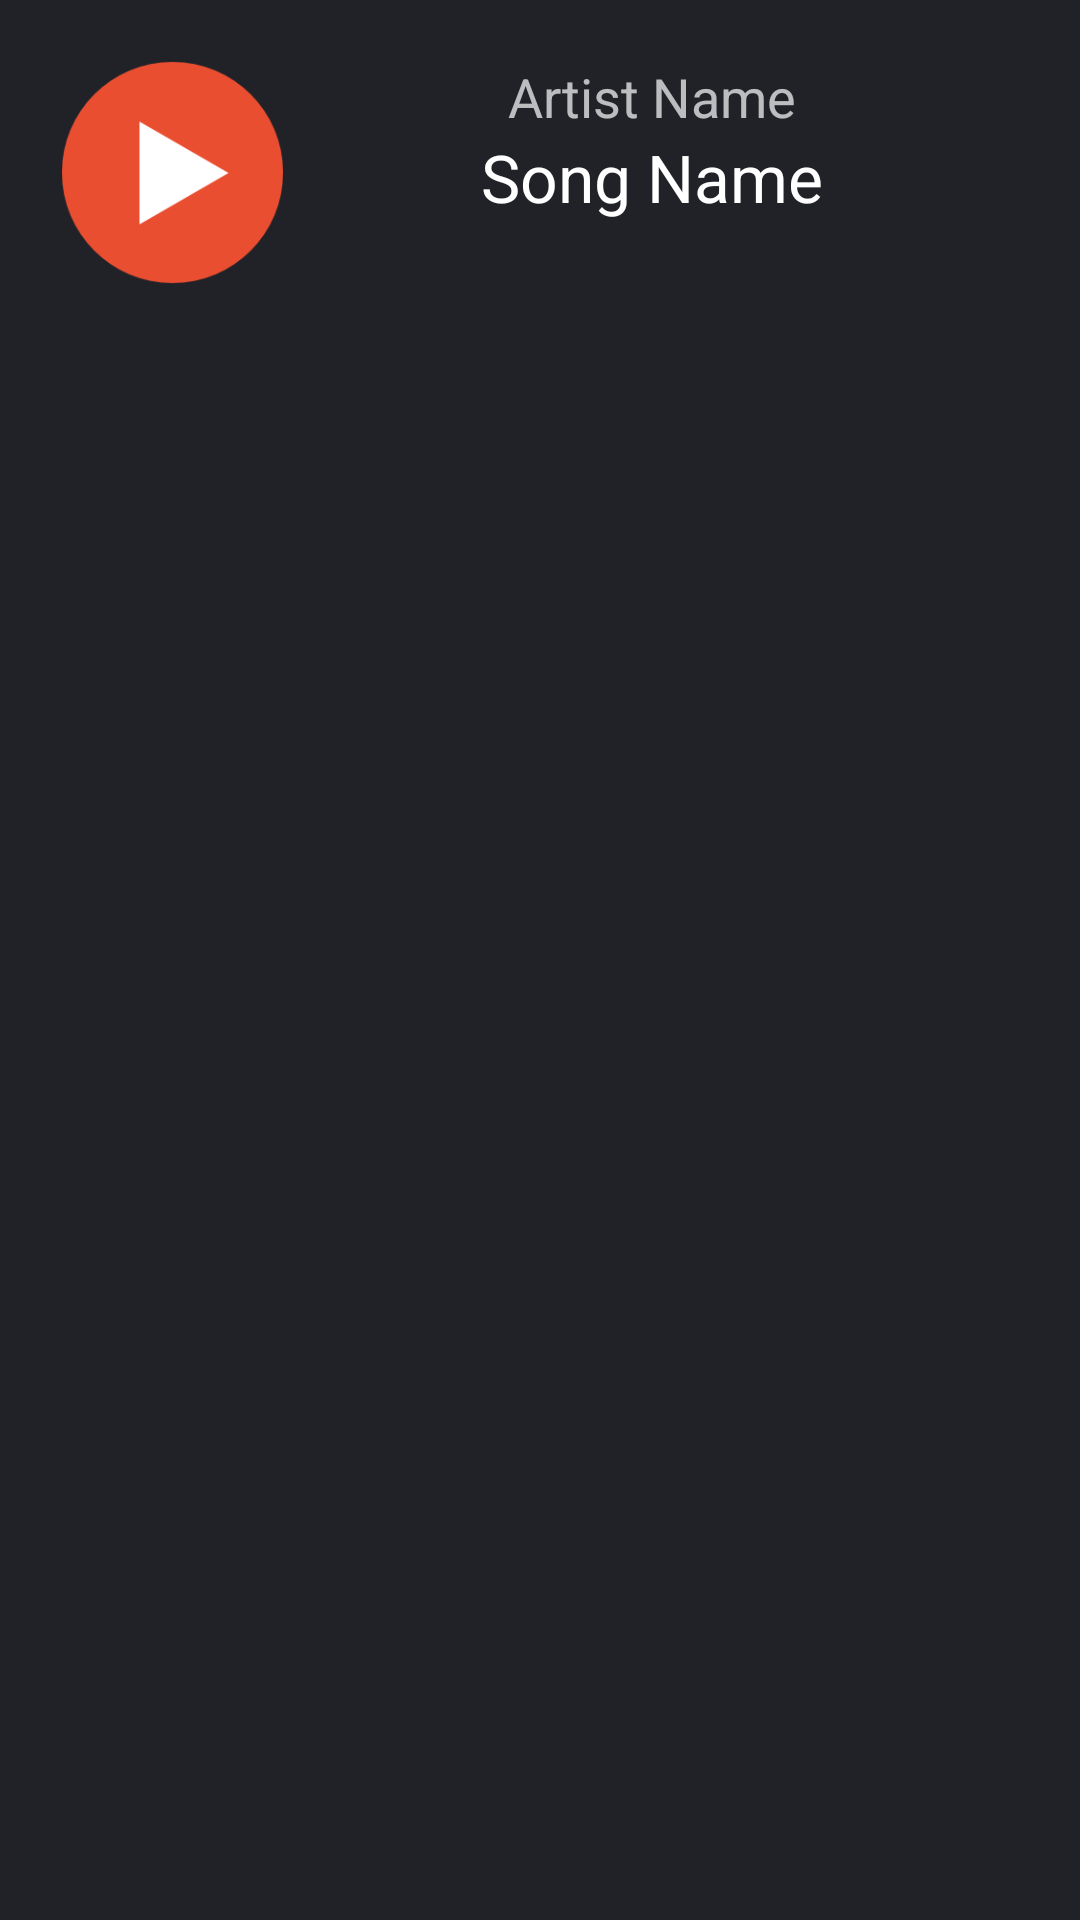

This screen was rendered from an Android layout file. Write that file and the resources it references.
<!-- AndroidManifest.xml: application theme AppTheme -->
<!-- res/layout/app_bar_bottom.xml -->
<?xml version="1.0" encoding="utf-8"?>
<android.support.design.widget.AppBarLayout
    android:id="@+id/control_bar"
    android:layout_width="match_parent"
    android:layout_height="wrap_content"
    android:layout_alignParentBottom="true"
    android:padding="20dp"
    android:theme="@style/AppTheme.AppBarOverlay"
    xmlns:android="http://schemas.android.com/apk/res/android">

    <RelativeLayout
        android:layout_width="match_parent"
        android:layout_height="match_parent">

        <ImageView
            android:id="@+id/buttonPlay"
            android:layout_width="75dp"
            android:layout_height="75dp"
            android:src="@drawable/play_button" />

        <ImageView
            android:id="@+id/buttonPause"
            android:layout_width="75dp"
            android:layout_height="75dp"
            android:src="@drawable/pause_button"
            android:visibility="invisible" />

        <TextView
            android:layout_width="wrap_content"
            android:layout_height="wrap_content"
            android:textAppearance="?android:attr/textAppearanceMedium"
            android:text="Artist Name"
            android:id="@+id/textView_artist_name"
            android:layout_alignParentTop="true"
            android:layout_toRightOf="@+id/buttonPlay"
            android:layout_alignParentRight="true"
            android:layout_alignParentEnd="true"
            android:gravity="center"/>

        <TextView
            android:layout_width="wrap_content"
            android:layout_height="wrap_content"
            android:textAppearance="?android:attr/textAppearanceLarge"
            android:text="Song Name"
            android:maxLines = "2"
            android:scrollbars = "vertical"
            android:id="@+id/textView_song_name"
            android:gravity="center"
            android:layout_below="@+id/textView_artist_name"
            android:layout_alignParentRight="true"
            android:layout_alignParentEnd="true"
            android:layout_toRightOf="@+id/buttonPlay"
            android:layout_toEndOf="@+id/buttonPlay"/>

    </RelativeLayout>
</android.support.design.widget.AppBarLayout>
<!-- resources referenced by this layout -->
<resources>
  <!-- drawable pause_button: png bitmap (drawable, 7624 bytes) -->
  <!-- drawable play_button: png bitmap (drawable, 9500 bytes) -->
  <style name="AppTheme.AppBarOverlay" parent="ThemeOverlay.AppCompat.Dark.ActionBar" />
  <style name="AppTheme" parent="Theme.AppCompat.Light.DarkActionBar">
          
          <item name="colorPrimary">@color/colorPrimary</item>
          <item name="colorPrimaryDark">@color/colorPrimaryDark</item>
          <item name="colorAccent">@color/colorAccent</item>
          <item name="android:colorBackground">@color/background_material_light</item>
          <item name="android:textColorPrimary">@color/primary_text_material_light</item>
          <item name="android:colorForeground">@color/foreground_material_light</item>
          <item name="android:textColorSecondary">@color/secondary_text_material_light</item>
      </style>
  <color name="colorPrimary">#212228</color>
  <color name="colorPrimaryDark">#000000</color>
  <color name="colorAccent">#fe5551</color>
  <color name="background_material_light">#000000</color>
  <color name="primary_text_material_light">#ffffff</color>
  <color name="foreground_material_light">#ede219</color>
  <color name="secondary_text_material_light">#ffffff</color>
</resources>
